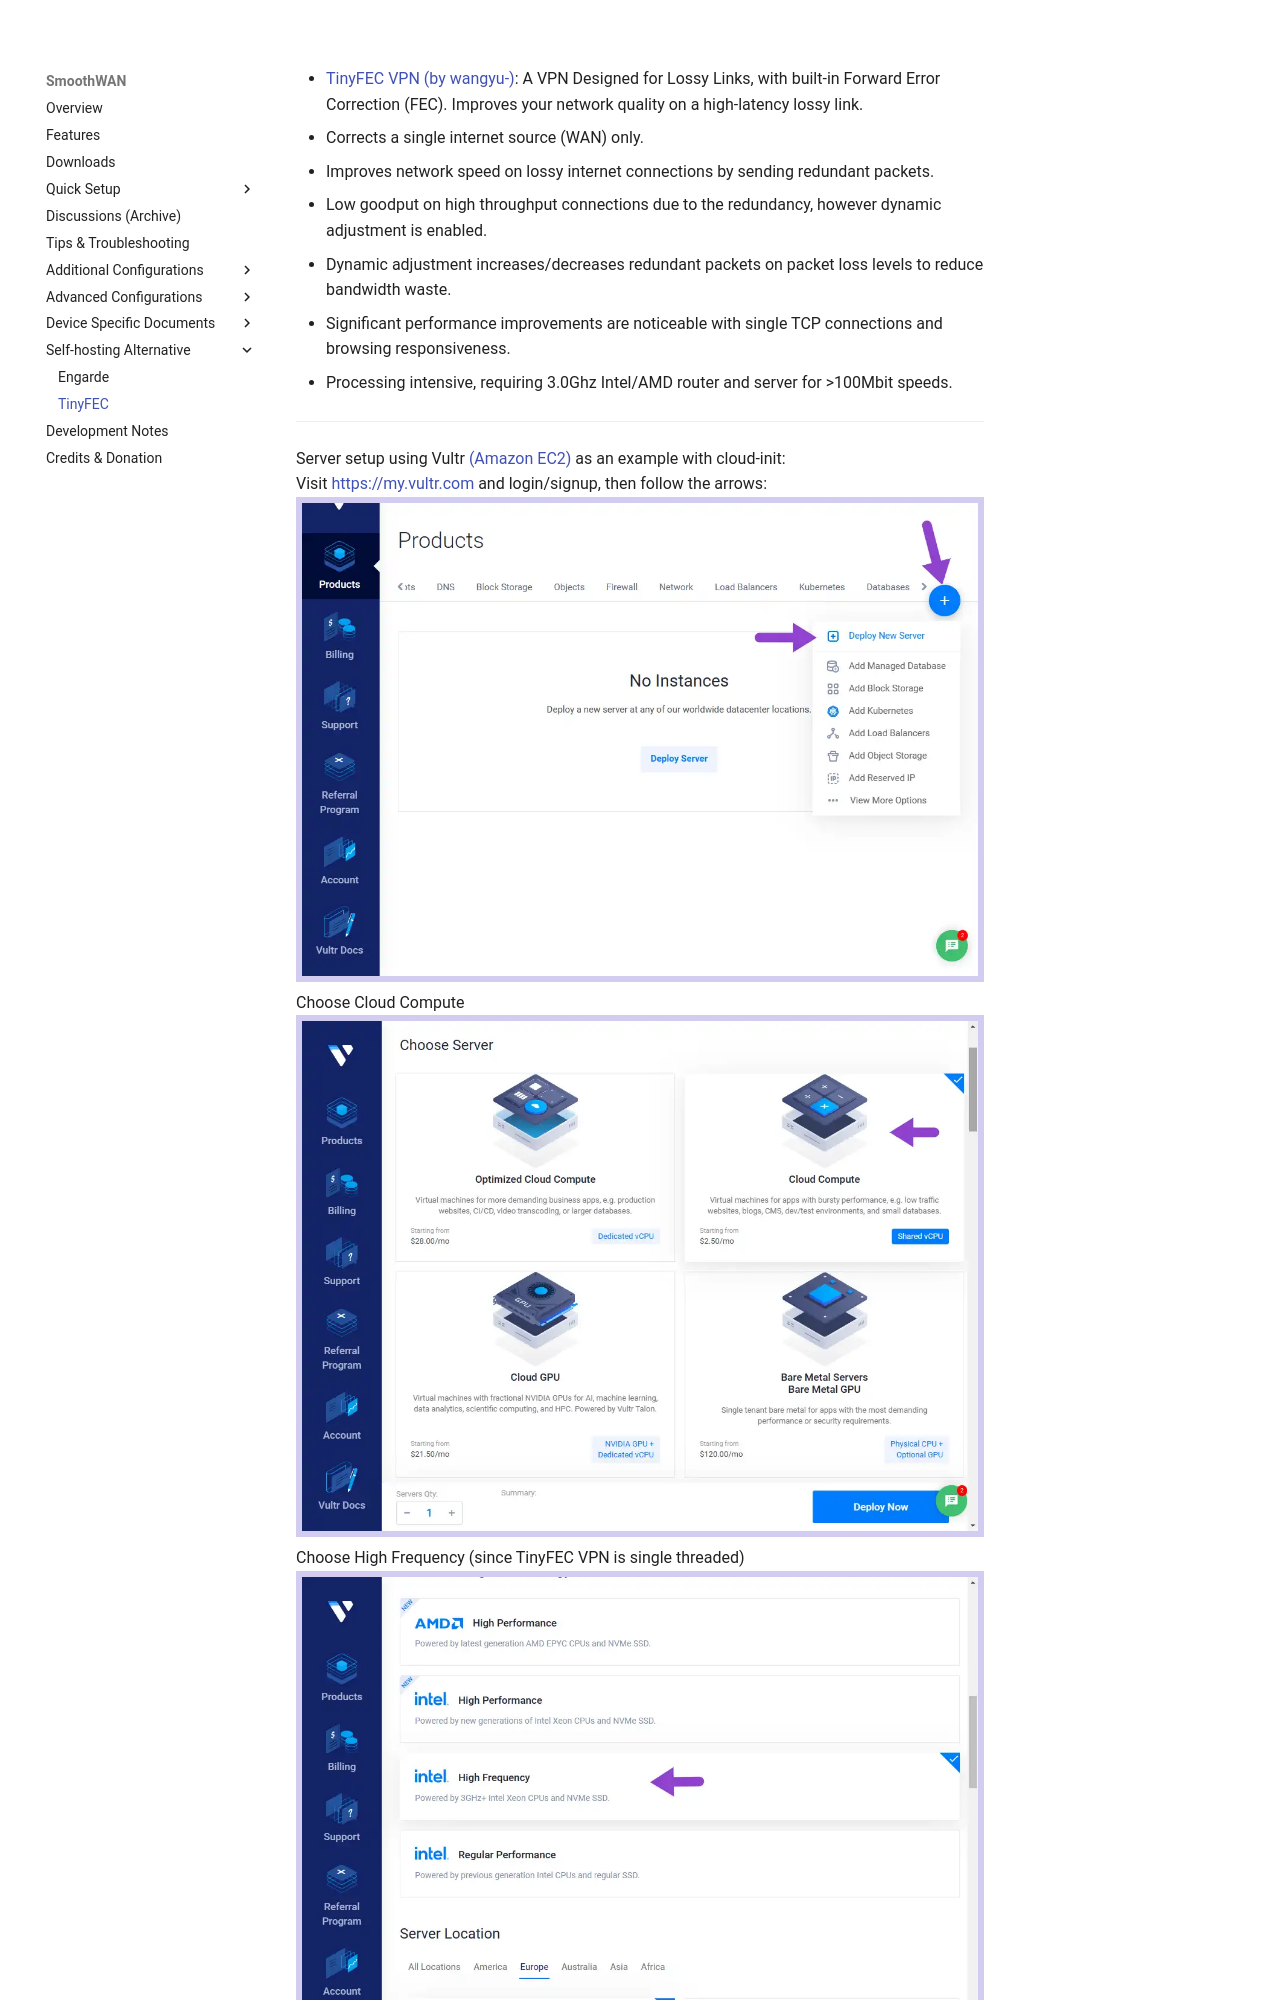

repository: SmoothWAN/SmoothWAN-docs-mirror · page: tinyfec/index.html · generator: mkdocs


- [TinyFEC VPN (by wangyu-)](https://github.com/wangyu-/tinyfecVPN): A VPN Designed for Lossy Links, with built-in Forward Error Correction (FEC). Improves your network quality on a high-latency lossy link.
- Corrects a single internet source (WAN) only.
- Improves network speed on lossy internet connections by sending redundant packets.
- Low goodput on high throughput connections due to the redundancy, however dynamic adjustment is enabled.
- Dynamic adjustment increases/decreases redundant packets on packet loss levels to reduce bandwidth waste.
- Significant performance improvements are noticeable with single TCP connections and browsing responsiveness.
- Processing intensive, requiring 3.0Ghz Intel/AMD router and server for >100Mbit speeds.

***
